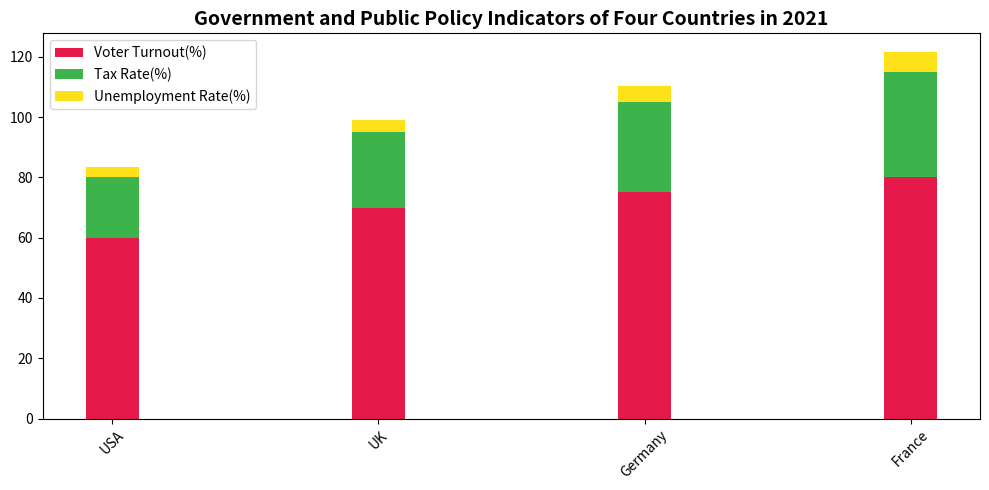

Here is the Python script that generated this plot: (Note: this script raises an exception after producing the figure.)

import matplotlib.pyplot as plt

fig = plt.figure(figsize=(10, 5))
ax = fig.add_subplot(111)

data = {'Country':['USA','UK','Germany','France'],
        'Voter Turnout(%)':[60,70,75,80],
        'Tax Rate(%)':[20,25,30,35],
        'Unemployment Rate(%)':[3.5,4.2,5.3,6.7]}

x = data['Country']
voter_turnout = data['Voter Turnout(%)']
tax_rate = data['Tax Rate(%)']
unemployment_rate = data['Unemployment Rate(%)']

ax.bar(x, voter_turnout, width=0.2, label='Voter Turnout(%)', color='#e6194b')
ax.bar(x, tax_rate, width=0.2, bottom=voter_turnout, label='Tax Rate(%)', color='#3cb44b')
ax.bar(x, unemployment_rate, width=0.2, bottom=[i+j for i,j in zip(voter_turnout, tax_rate)], label='Unemployment Rate(%)', color='#ffe119')

ax.legend(loc='upper left')
ax.set_title('Government and Public Policy Indicators of Four Countries in 2021', fontsize=14, fontweight='bold')
ax.set_xticklabels(x, rotation=45, fontsize=10)
fig.tight_layout()
plt.savefig('bar chart/png/299.png')
plt.clf()
